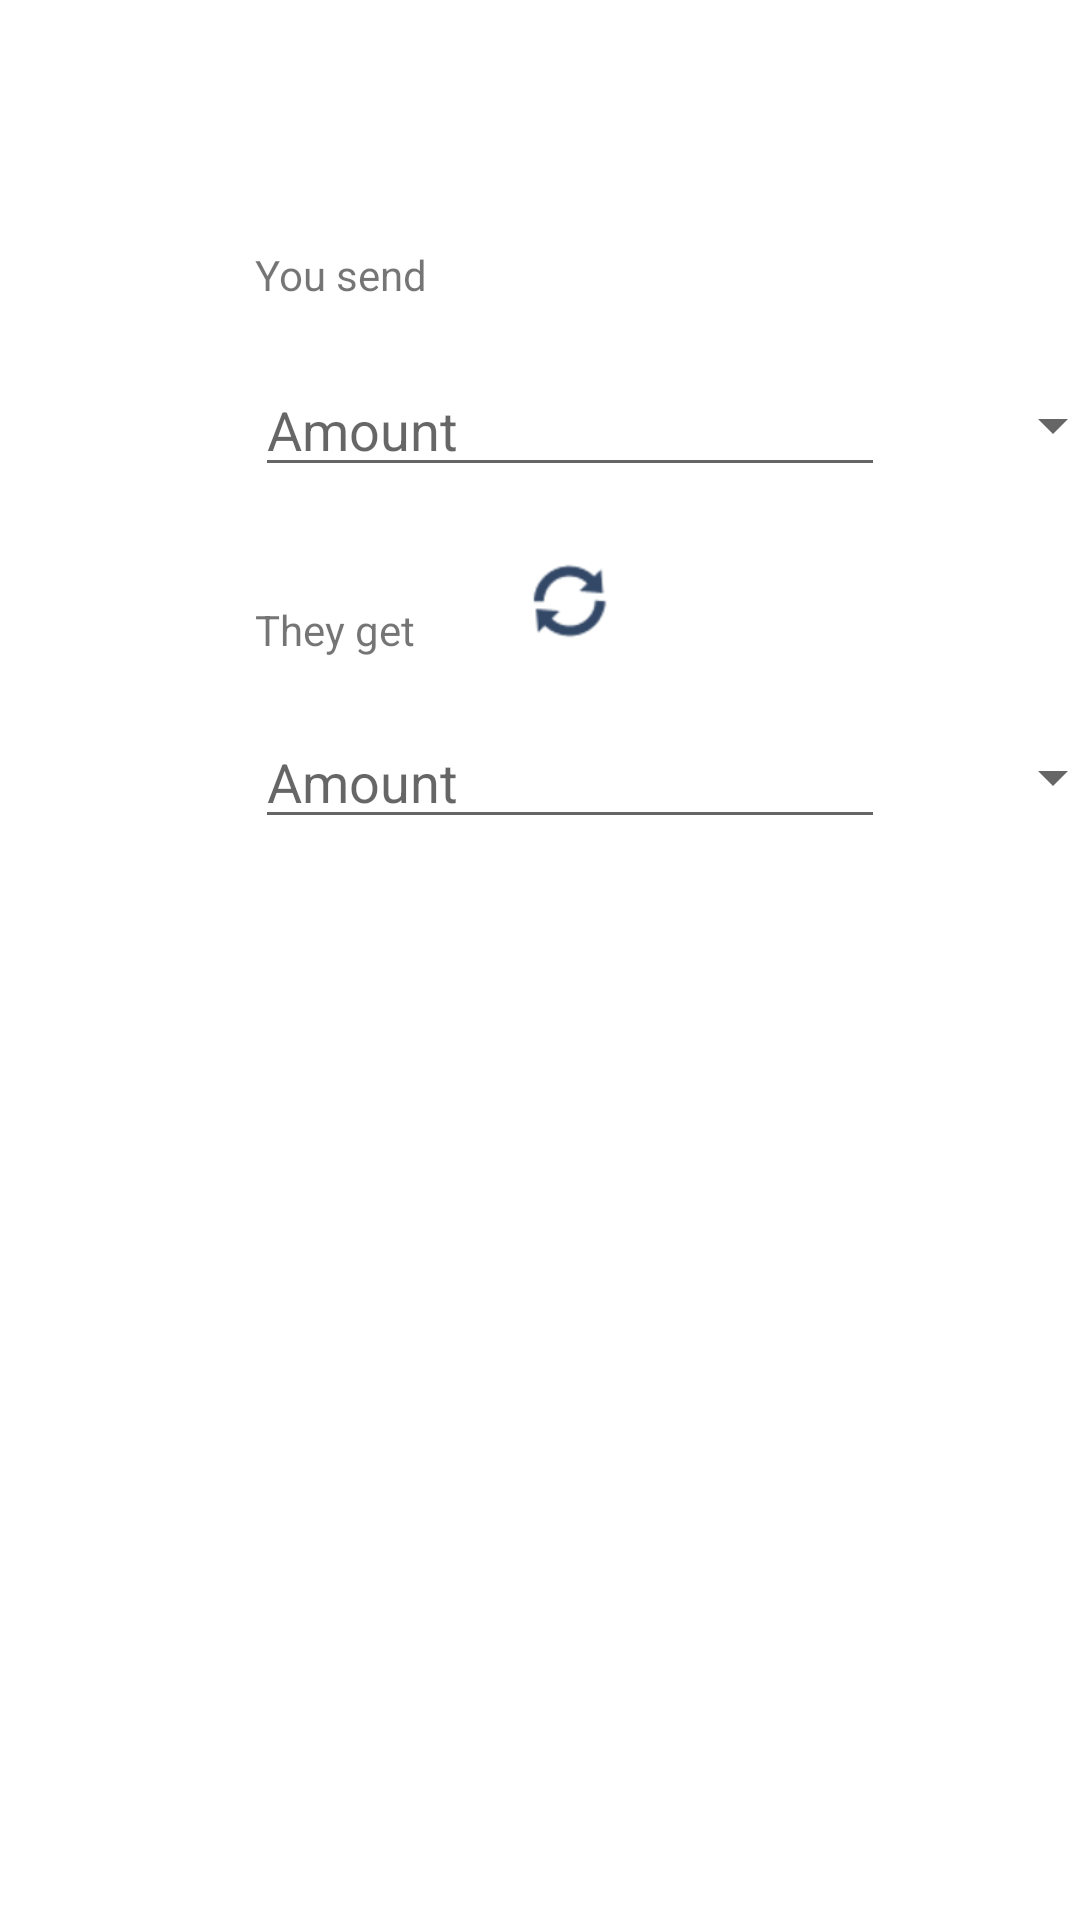

This screen was rendered from an Android layout file. Write that file and the resources it references.
<!-- AndroidManifest.xml: application theme Theme.VhodnaiaPrProga -->
<!-- res/layout/fragment_main.xml -->
<?xml version="1.0" encoding="utf-8"?>
<androidx.constraintlayout.widget.ConstraintLayout xmlns:android="http://schemas.android.com/apk/res/android"
    xmlns:app="http://schemas.android.com/apk/res-auto"
    xmlns:tools="http://schemas.android.com/tools"
    android:layout_width="match_parent"
    android:layout_height="match_parent"
    tools:context=".presentation.MainFragment">

    <EditText
        android:id="@+id/editTextTextPersonName2"
        android:layout_width="wrap_content"
        android:layout_height="wrap_content"
        android:layout_marginTop="76dp"
        android:ems="10"
        android:hint="Amount"
        android:inputType="textPersonName"
        app:layout_constraintStart_toStartOf="@+id/editTextTextPersonName"
        app:layout_constraintTop_toBottomOf="@+id/editTextTextPersonName" />

    <TextView
        android:id="@+id/textView2"
        android:layout_width="56dp"
        android:layout_height="18dp"
        android:layout_marginBottom="20dp"
        android:text="They get"
        app:layout_constraintBottom_toTopOf="@+id/editTextTextPersonName2"
        app:layout_constraintStart_toStartOf="@+id/editTextTextPersonName2" />

    <Spinner
        android:id="@+id/spinner2"
        android:layout_width="50dp"
        android:layout_height="wrap_content"
        android:layout_marginStart="30dp"
        android:entries="@array/currency"
        app:layout_constraintBottom_toBottomOf="@+id/editTextTextPersonName2"
        app:layout_constraintStart_toEndOf="@+id/editTextTextPersonName2"
        app:layout_constraintTop_toTopOf="@+id/editTextTextPersonName2" />

    <TextView
        android:id="@+id/textView"
        android:layout_width="wrap_content"
        android:layout_height="wrap_content"
        android:layout_marginStart="85dp"
        android:layout_marginTop="82dp"
        android:text="You send"
        app:layout_constraintStart_toStartOf="parent"
        app:layout_constraintTop_toTopOf="parent" />

    <EditText
        android:id="@+id/editTextTextPersonName"
        android:layout_width="wrap_content"
        android:layout_height="wrap_content"
        android:layout_marginTop="20dp"
        android:ems="10"
        android:hint="Amount"
        android:inputType="textPersonName"
        app:layout_constraintStart_toStartOf="@+id/textView"
        app:layout_constraintTop_toBottomOf="@+id/textView" />

    <Spinner
        android:id="@+id/spinner"
        android:layout_width="50dp"
        android:layout_height="wrap_content"
        android:layout_marginStart="30dp"
        android:entries="@array/currency"
        app:layout_constraintBottom_toBottomOf="@+id/editTextTextPersonName"
        app:layout_constraintStart_toEndOf="@+id/editTextTextPersonName"
        app:layout_constraintTop_toTopOf="@+id/editTextTextPersonName" />

    <ImageView
        android:id="@+id/imageView"
        android:layout_width="wrap_content"
        android:layout_height="wrap_content"
        android:background="@android:drawable/ic_popup_sync"
        android:backgroundTint="#334867"
        app:layout_constraintBottom_toTopOf="@+id/editTextTextPersonName2"
        app:layout_constraintEnd_toEndOf="@+id/editTextTextPersonName"
        app:layout_constraintStart_toStartOf="@+id/editTextTextPersonName"
        app:layout_constraintTop_toBottomOf="@+id/editTextTextPersonName" />
</androidx.constraintlayout.widget.ConstraintLayout>
<!-- resources referenced by this layout -->
<resources>
  <style name="Theme.VhodnaiaPrProga" parent="Theme.MaterialComponents.DayNight.DarkActionBar">
          
          <item name="colorPrimary">@color/purple_500</item>
          <item name="colorPrimaryVariant">@color/purple_700</item>
          <item name="colorOnPrimary">@color/white</item>
          
          <item name="colorSecondary">@color/teal_200</item>
          <item name="colorSecondaryVariant">@color/teal_700</item>
          <item name="colorOnSecondary">@color/black</item>
          
          <item name="android:statusBarColor" tools:targetApi="l">?attr/colorPrimaryVariant</item>
          
      </style>
  <!-- not gathered from this repository: default colours our renderer supplied (Android Studio template values) -->
  <color name="purple_500">#FF6200EE</color>
  <color name="purple_700">#FF3700B3</color>
  <color name="teal_200">#FF03DAC5</color>
  <color name="teal_700">#FF018786</color>
  <color name="black">#FF000000</color>
  <color name="white">#FFFFFFFF</color>
</resources>
